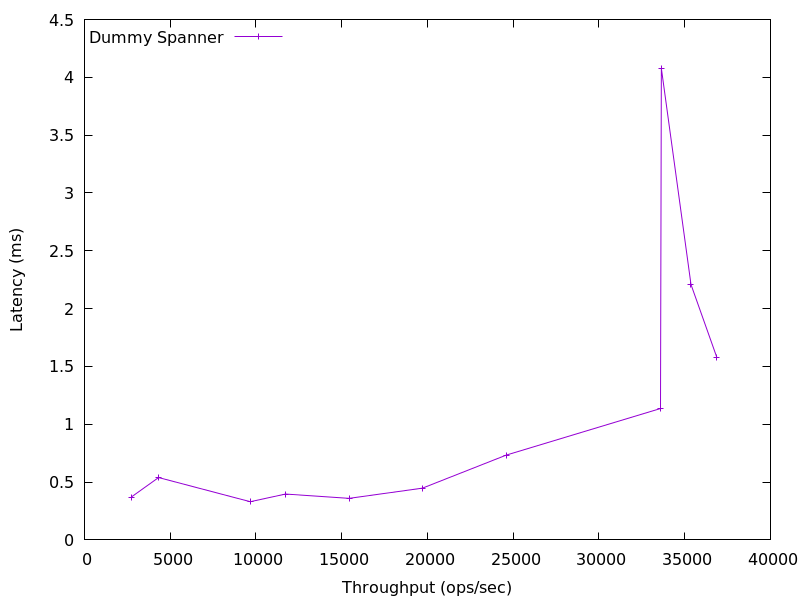

The data file committed next to this chart (first rows):
2721.723055997431, 0.36984399999999995
4322, 0.5391
9666, 0.3304
11724, 0.3965
15431, 0.3592
19705, 0.4477
24600, 0.7336
33589, 1.136
33639, 4.078
35369, 2.208
36869, 1.58
